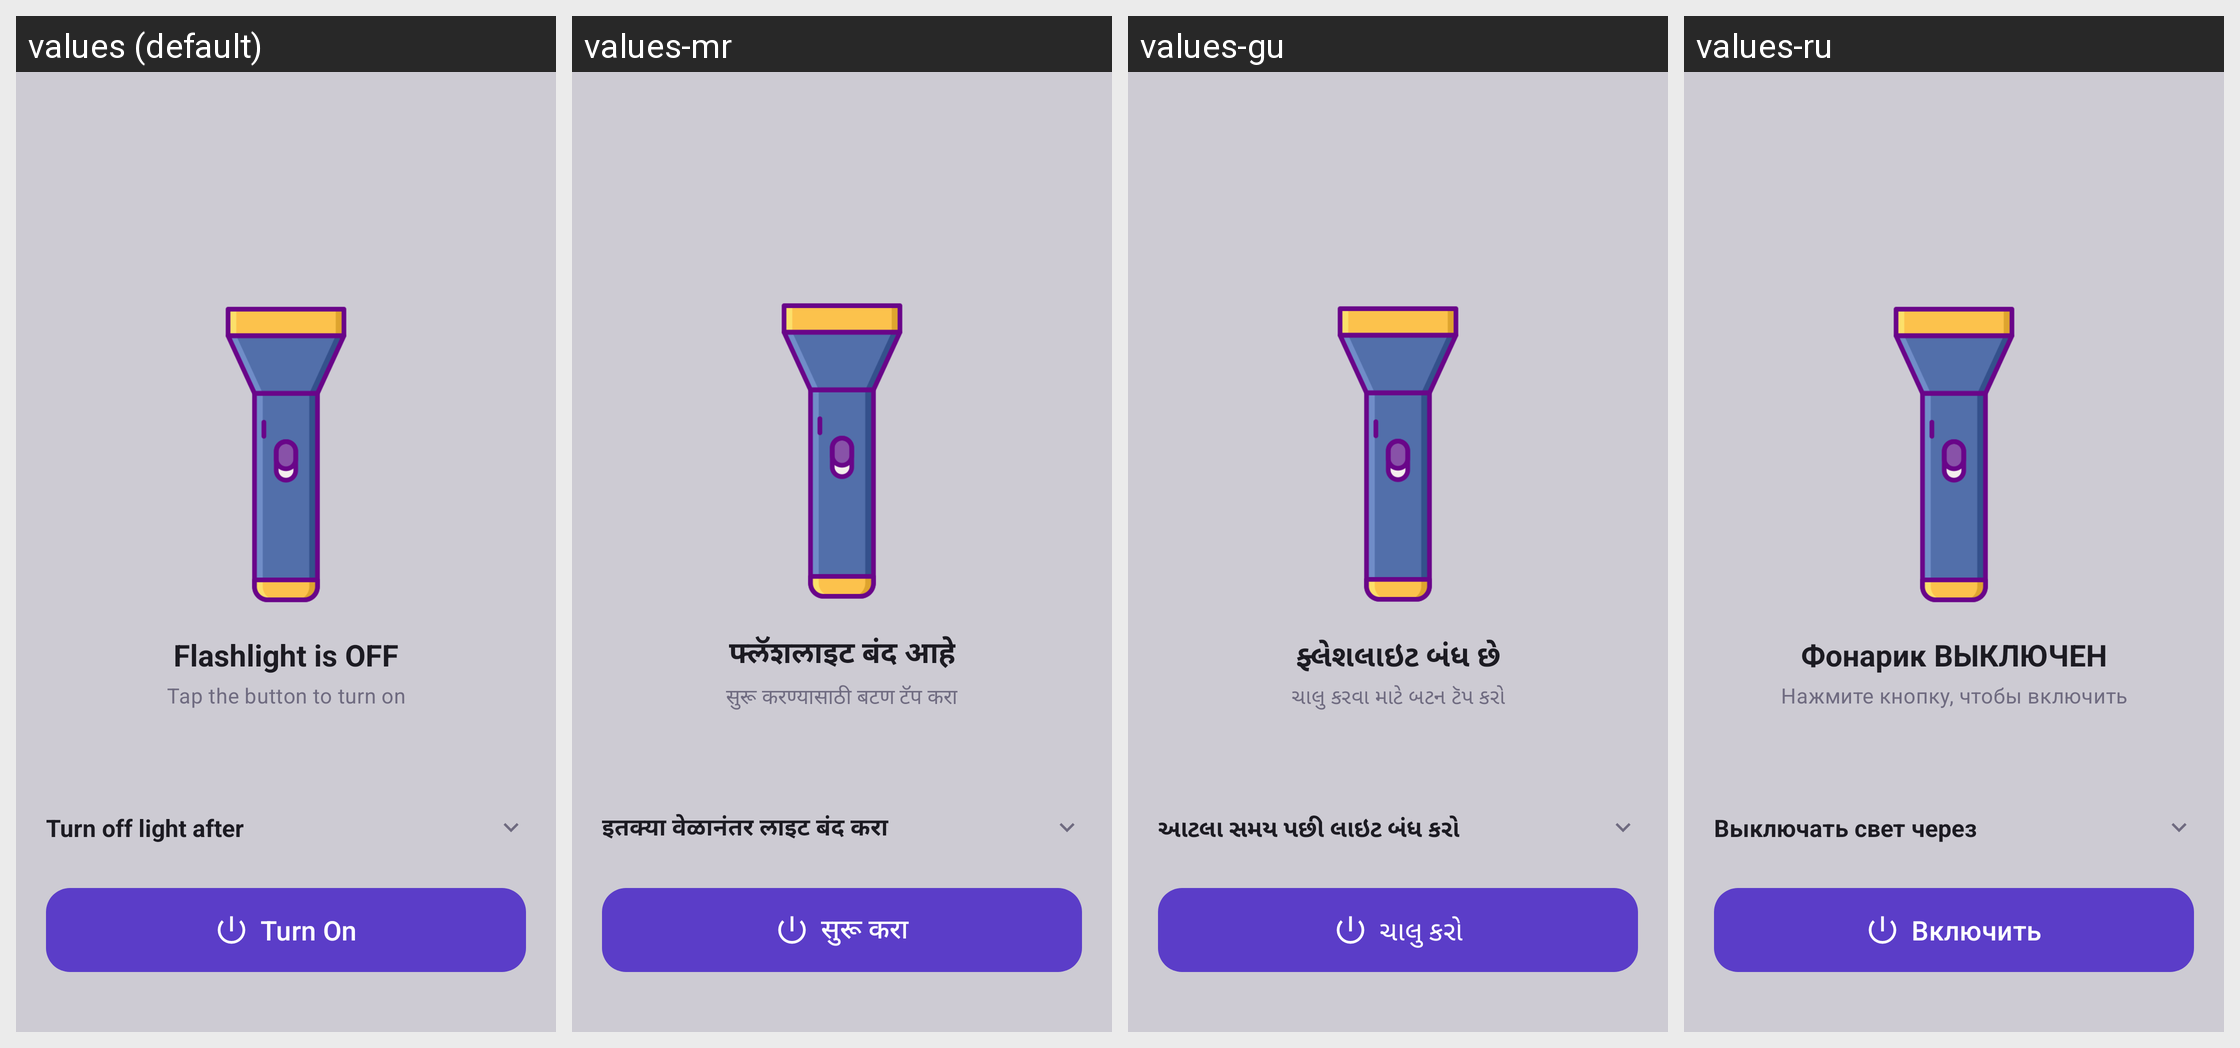

For this localized Android screen grid, give each drawn string resource with its value in every locale shown.
Android screen res/layout/layout_torch_mode.xml rendered under 4 locales, left to right: values (default), values-mr, values-gu, values-ru. Device: Nexus 5 (rendered at 1080×1920; each locale shown at half size, 540×960, under a caption strip naming it); theme Theme.Torch.
Other locales in the repository, not shown: values-af, values-ar, values-bn, values-da, values-de, values-es, values-fi, values-fr, values-ha, values-hi, values-it, values-iw, values-ja, values-kn, values-ko, values-ku, values-ml, values-ms, values-my, values-nb, values-nl, values-pa, values-ps, values-sv, values-sw, values-ta, values-te, values-ur, values-xh, values-zu.
Strings drawn on this screen, with the default value and each locale's value (text and hints the layout hard-codes, and strings that could not be matched under every locale, appear in the picture but are not listed):

flashlight_is_off
  values: Flashlight is OFF
  values-mr: फ्लॅशलाइट बंद आहे
  values-gu: ફ્લેશલાઇટ બંધ છે
  values-ru: Фонарик ВЫКЛЮЧЕН

tap_to_turn_on
  values: Tap the button to turn on
  values-mr: सुरू करण्यासाठी बटण टॅप करा
  values-gu: ચાલુ કરવા માટે બટન ટૅપ કરો
  values-ru: Нажмите кнопку, чтобы включить

auto_off_label
  values: Turn off light after
  values-mr: इतक्या वेळानंतर लाइट बंद करा
  values-gu: આટલા સમય પછી લાઇટ બંધ કરો
  values-ru: Выключать свет через

turn_on
  values: Turn On
  values-mr: सुरू करा
  values-gu: ચાલુ કરો
  values-ru: Включить
